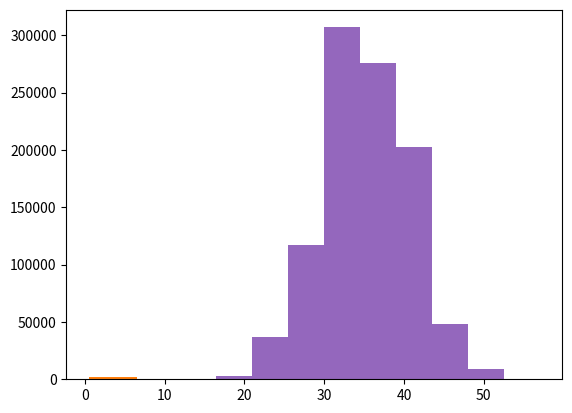

Here is the Python script that generated this plot:
'''
2.1 Simulating Randomness
Learn how to use random.choice to simulate random processes such as coin flips or the roll of a die
'''

import random
a = random.choice(["H", "T"])
b = random.choice([0, 1])
print(a)
print(b)
# random dice
c = random.choice([1,2,3,4,5,6])
print(c)
print(random.choice(range(1,7)))

'''
3 dice: 1st has 6 faces, 2nd has 8 faces, 3rd has 10 faces
1 dice is rolled at one time? chosing randomly from 3 dices
'''

choice = random.choice([range(1,7),range(1,9), range(1,11)])
print(choice)

ranchoice = random.choice(random.choice([range(1,7),range(1,9), range(1,11)]))
print(ranchoice)

# select random from 1 to 4
print(random.choice(list([1,2,3,4])))


'''
2.2 Examples Involving Randomness
Further explore simulations of randomness and data visualization
'''

# plot a histogram of a dice 100 times
import random
import numpy as np
rolls = []
for i in range(100):
    rolls.append(random.choice(range(1,7)))

print(len(rolls)) # check number of object
print(rolls)
import matplotlib.pyplot as plt
plt.hist(rolls, bins = np.linspace(0.5, 6.5, 7))


# plot a histogram of a dice 10000 repetition
import random
import numpy as np
rolls = []
for i in range(10000):
    rolls.append(random.choice(range(1,7)))

print(len(rolls)) # check number of object
print(rolls)
import matplotlib.pyplot as plt
plt.hist(rolls, bins = np.linspace(0.5, 6.5, 7))
# histogram looks flat

# tbc later

'''
2.3 Using the NumPy random module
Explore how to use the numpy.random module to simulate randomness
'''
import numpy as np
# generate number from 0 to 1
print(np.random.random())
# 5 random number from 0 to 1
print(np.random.random(5))
# 2D array: 5 rows, 3 columns
print(np.random.random((5,3)))
# standard normal distribution
print(np.random.normal(0,1))
# array of 5 numbers
print(np.random.normal(0,1,5))
# 2D array: 2 rows, 5 columns
print(np.random.normal(0,1,(2,5)))

# 
np.random.randint(1,7)
#array of 10 rows, 3 columns
X = np.random.randint(1,7,(10,3))
print(X.shape)
#sum 
#np.sum?
np.sum(X) # sum all elements
np.sum(X, axis =0) # sum all rows
np.sum(X, axis =1) # sum all columns

Y = np.sum(X, axis=1)

X = np.random.randint(1,7,(100,10))
Y = np.sum(X, axis = 1)
plt.hist(Y)


X = np.random.randint(1,7,(10000,10))
Y = np.sum(X, axis = 1)
plt.hist(Y)


X = np.random.randint(1,7,(1000000,10))
Y = np.sum(X, axis = 1)
plt.hist(Y)
# this code is faster than standard Python code as Numpy was written in C 

print(np.random.random((5,2,3)))

# dimension is 10??
print(np.sum(np.random.randint(1,7,(100,10)), axis=0))

